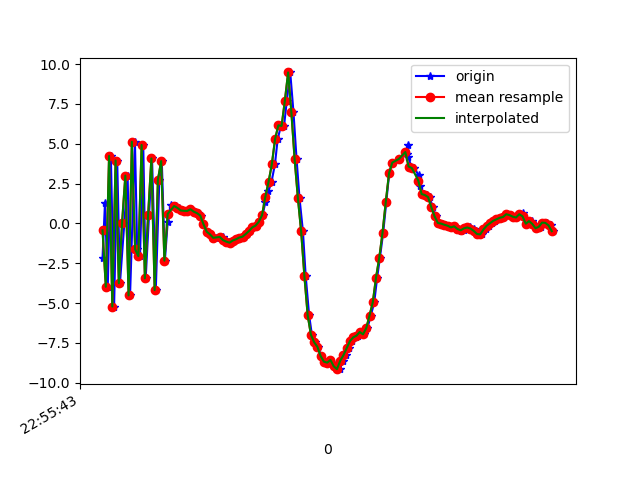

Data behind this chart, as committed beside it:
1617836144020, 531787582841058, -2.1578786, 0.32571888, -8.82797
1617836144035, 531787602071828, 1.284, 0.5658, 8.171
1617836144052, 531787621302598, -3.982, -0.004756, -7.746
1617836144071, 531787640533368, 4.23, 1.197, 6.083
1617836144091, 531787659764138, -5.222, -0.4837, -3.265
1617836144110, 531787678994908, 3.944, 1.527, -0.04844
1617836144127, 531787698225678, -3.758, -0.4167, 4.972
1617836144154, 531787717456448, 0.0498, 0.512, -7.774
1617836144174, 531787736687218, 2.999, 1.044, 8.05
1617836144189, 531787755917988, -4.524, -0.4766, -3.419
1617836144219, 531787775148758, 5.123, 1.386, -2.276
1617836144233, 531787794379528, -1.62, 0.08017, 7.07
1617836144250, 531787813610298, -2.058, 0.1229, -7.922
1617836144270, 531787832841068, 4.92, 1.664, 4.068
1617836144285, 531787852071838, -3.455, -0.1241, 3.015
1617836144306, 531787871302608, 0.5417, 0.7987, -7.771
1617836144324, 531787890533378, 4.073, 1.468, 6.675
1617836144347, 531787909764148, -4.191, -0.1838, 0.1023
1617836144369, 531787928994918, 2.731, 1.454, -6.387
1617836144384, 531787948225688, 3.906, 1.318, 8.035
1617836144403, 531787967456458, -2.34, 0.1946, 0.7848
1617836144420, 531787986687228, 0.06358, 0.8892, 0.8728
1617836144438, 531788005917998, 1.127, 0.8912, 0.9421
1617836144461, 531788025148768, 1.089, 0.7397, 0.4647
1617836144471, 531788044379538, 1.084, 0.6455, 0.6138
1617836144492, 531788063610308, 0.9681, 0.6201, 0.5483
1617836144507, 531788082841078, 0.8087, 0.5214, 0.5524
1617836144529, 531788102071848, 0.7867, 0.42, 0.6434
1617836144547, 531788121302618, 0.7798, 0.2519, 0.7136
1617836144562, 531788140533388, 0.8836, 0.1499, 0.7326
1617836144584, 531788159764158, 0.7365, -0.2397, 1.034
1617836144604, 531788178994928, 0.6395, -0.8914, 1.267
1617836144626, 531788198225698, 0.491, -0.8114, 1.319
1617836144640, 531788217456468, -0.05247, -0.5801, 1.234
1617836144661, 531788236687238, -0.526, -1.057, 1.393
1617836144680, 531788255918008, -0.6905, -1.473, 0.9353
1617836144700, 531788275148778, -0.9027, -1.05, 0.624
1617836144716, 531788294379548, -0.9128, -0.665, 0.1751
1617836144743, 531788313610318, -0.8664, -0.3354, -0.3701
1617836144758, 531788332841088, -0.8417, -0.2895, -0.5015
1617836144778, 531788352071858, -1.052, -0.4139, -0.7265
1617836144794, 531788371302628, -1.147, -0.4013, -0.7347
1617836144812, 531788390533398, -1.214, -0.3922, -0.6974
1617836144830, 531788409764168, -1.077, -0.3739, -0.7384
1617836144852, 531788428994938, -0.9988, -0.3586, -0.8418
1617836144868, 531788448225708, -0.8903, -0.1591, -0.987
1617836144887, 531788467456478, -0.837, -0.04645, -1.045
1617836144908, 531788486687248, -0.6651, 0.1211, -1.14
1617836144924, 531788505918018, -0.4753, 0.3524, -1.246
1617836144944, 531788525148788, -0.254, 0.4879, -1.161
1617836144964, 531788544379558, -0.1421, 0.3967, -0.9943
1617836144983, 531788563610328, 0.1034, 0.4193, -0.8942
1617836145003, 531788582841098, 0.5133, 0.6434, -0.8652
1617836145020, 531788602071868, 1.318, 0.7669, -0.6251
1617836145039, 531788621302638, 2.01, 0.568, -0.05162
1617836145058, 531788640533408, 2.611, 0.1321, 1.015
1617836145079, 531788659764178, 3.705, -0.1189, 2.099
1617836145096, 531788678994948, 5.302, 0.5028, 3.98
1617836145117, 531788698225718, 6.152, 1.433, 6.161
1617836145135, 531788717456488, 6.115, 0.01906, 9.213
1617836145152, 531788736687258, 7.696, -2.025, 12.37
... 85 more rows
